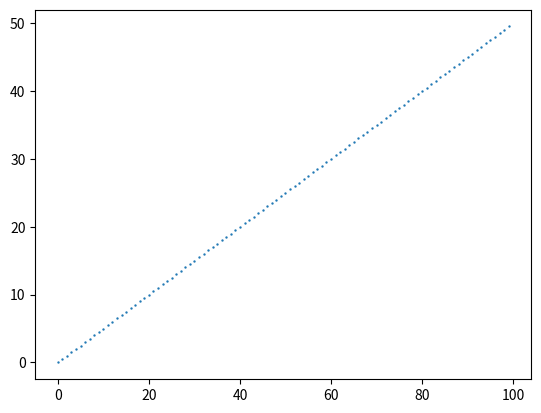

Write the Python code that produced this figure.


import matplotlib.pyplot as plt
import time

def main():
    plt.ion()
    figure, axis = plt.subplots()
    x, y = [], []
    for i in range(100):
        x.append(i)
        y.append(i / 2)
        axis.clear()
        axis.scatter(x, y, 0.5)
        figure.canvas.draw()
        plt.pause(0.01)
        time.sleep(0.1)
    plt.show()

main()
